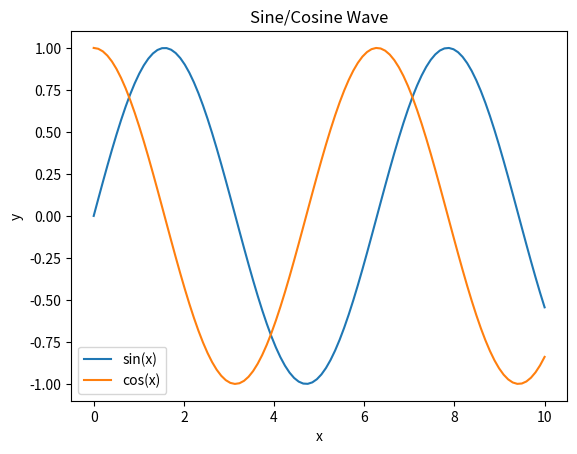

The matplotlib source for this figure:
import matplotlib.pyplot as plt
import numpy as np

# Sample data
x = np.linspace(0, 10, 100)
y = np.sin(x)
y2 = np.cos(x)

# Create a plot
plt.plot(x, y, label='sin(x)')
plt.plot(x, y2, label='cos(x)')
plt.xlabel('x')
plt.ylabel('y')
plt.title('Sine/Cosine Wave')
plt.legend()
plt.show()
